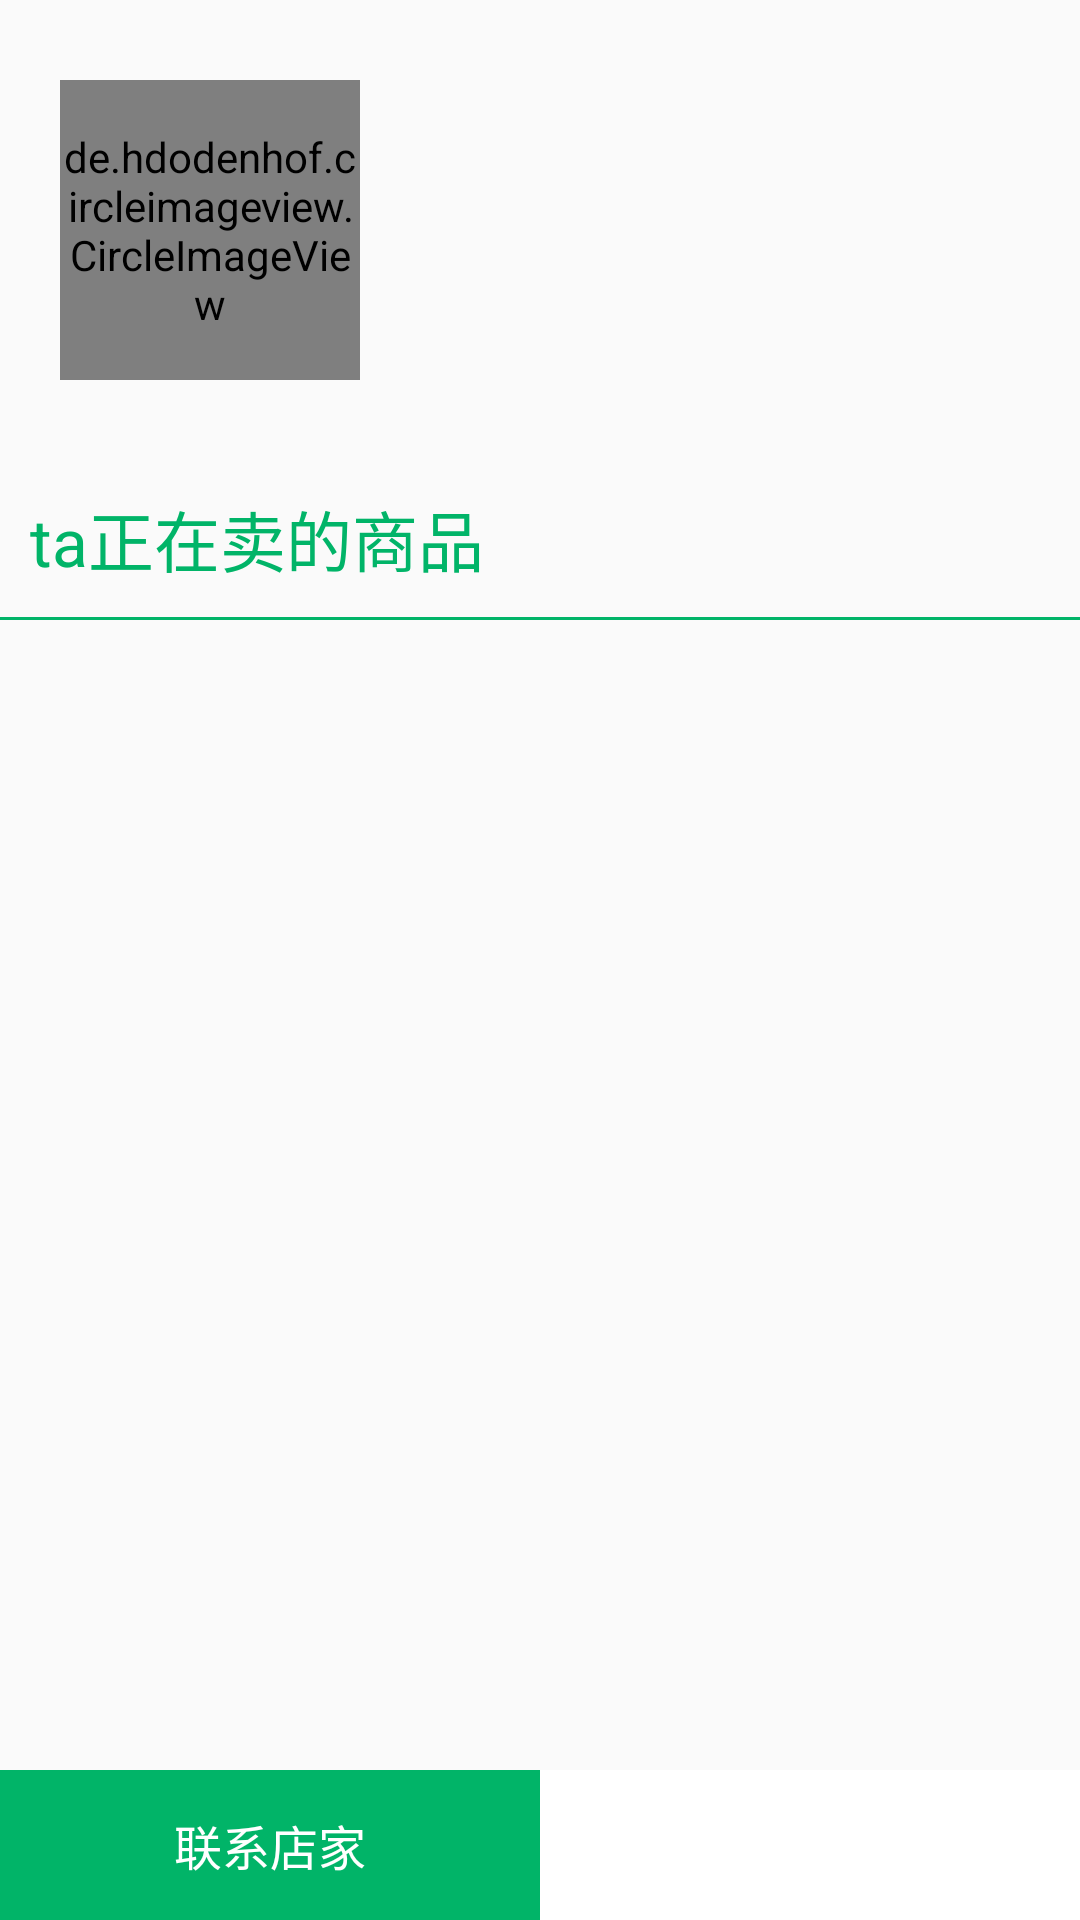

Android layout source for this screen:
<!-- AndroidManifest.xml: application theme AppTheme -->
<!-- res/layout/activity_seller_details.xml -->
<?xml version="1.0" encoding="utf-8"?>
<LinearLayout xmlns:android="http://schemas.android.com/apk/res/android"
    xmlns:app="http://schemas.android.com/apk/res-auto"
    xmlns:tools="http://schemas.android.com/tools"
    android:layout_width="match_parent"
    android:layout_height="match_parent"
    android:orientation="vertical"
    tools:context=".activity.customer.sellerdetails.view.SellerDetailsActivity">
    <LinearLayout
        android:layout_width="match_parent"
        android:layout_height="0dp"
        android:layout_weight="2"
        android:orientation="horizontal">
        <de.hdodenhof.circleimageview.CircleImageView
            android:layout_width="100dp"
            android:layout_height="100dp"
            android:layout_gravity="center_vertical"
            android:layout_marginLeft="20dp"
            android:id="@+id/civ_seller_head"/>
        <LinearLayout
            android:layout_width="0dp"
            android:layout_height="match_parent"
            android:layout_weight="1">
            <TextView
                android:id="@+id/tv_seller_name"
                android:layout_width="match_parent"
                android:layout_height="wrap_content"
                android:gravity="center_horizontal"
                android:layout_gravity="center_vertical"
                android:textColor="#F000"
                android:textSize="30sp"/>
        </LinearLayout>
    </LinearLayout>

    <TextView
        android:layout_width="match_parent"
        android:layout_height="wrap_content"
        android:text="ta正在卖的商品"
        android:textSize="22sp"
        android:layout_margin="10dp"
        android:textColor="#01B468"/>

    <LinearLayout
        android:layout_width="match_parent"
        android:layout_height="1dp"
        android:background="#01B468"></LinearLayout>

    <android.support.v7.widget.RecyclerView
        android:layout_width="match_parent"
        android:layout_height="0dp"
        android:layout_weight="5"
        android:id="@+id/rv_seller_goods"/>

    <LinearLayout
        android:layout_width="match_parent"
        android:layout_height="50dp"
        android:orientation="horizontal">
        <Button
            android:id="@+id/btn_contact_seller"
            android:layout_width="0dp"
            android:layout_height="match_parent"
            android:layout_weight="1"
            android:background="#01B468"
            android:text="联系店家"
            android:textColor="#ffffff"
            android:textSize="16sp"/>
        <Button
            android:id="@+id/btn_collect_seller"
            android:layout_width="0dp"
            android:layout_height="match_parent"
            android:layout_weight="1"
            android:background="#ffffff"
            android:textColor="#01B468"
            android:textSize="16sp"/>
    </LinearLayout>
</LinearLayout>
<!-- resources referenced by this layout -->
<resources>
  <style name="AppTheme" parent="Theme.AppCompat.Light.DarkActionBar">
          
          <item name="colorPrimary">@color/colorPrimary</item>
          <item name="colorPrimaryDark">@color/colorPrimaryDark</item>
          <item name="colorAccent">@color/colorAccent</item>
      </style>
  <!-- not gathered from this repository: default colours our renderer supplied (Android Studio template values) -->
  <color name="colorPrimary">#FF6200EE</color>
  <color name="colorPrimaryDark">#FF3700B3</color>
  <color name="colorAccent">#FF03DAC5</color>
</resources>
